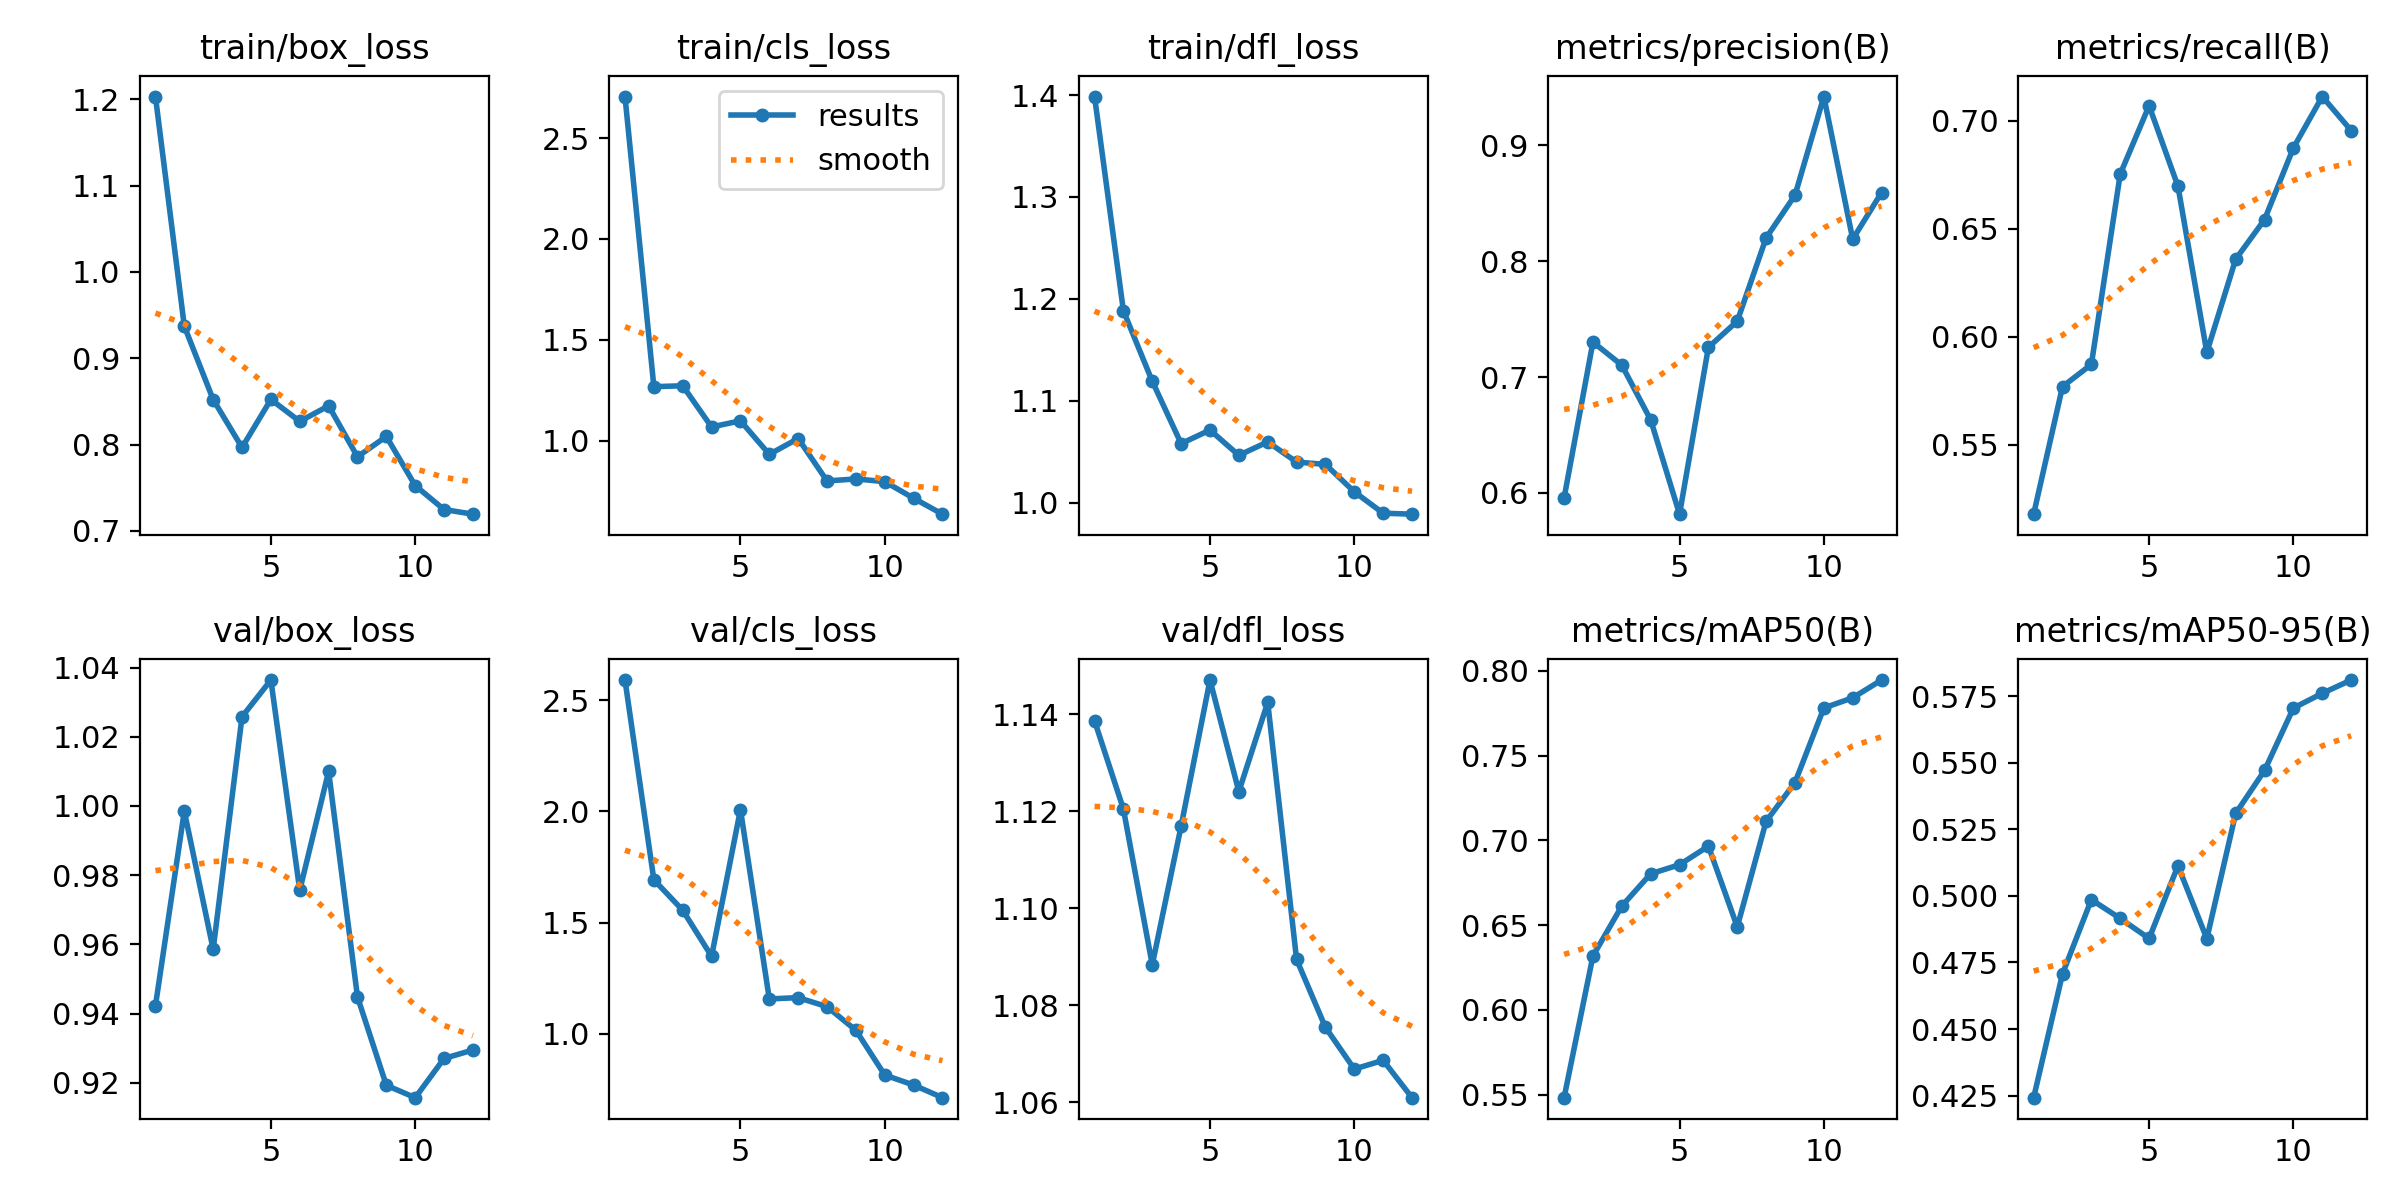

Data behind this chart, as committed beside it:
epoch, train/box_loss, train/cls_loss, train/dfl_loss, metrics/precision(B), metrics/recall(B), metrics/mAP50(B), metrics/mAP50-95(B), val/box_loss, val/cls_loss, val/dfl_loss, lr/pg0, lr/pg1, lr/pg2
1, 1.203, 2.706, 1.399, 0.5956, 0.5179, 0.5482, 0.4242, 0.9422, 2.59, 1.139, 0.0001143, 0.0001143, 0.0001143
2, 0.9371, 1.268, 1.188, 0.7302, 0.5769, 0.6318, 0.4707, 0.9985, 1.692, 1.12, 0.0002229, 0.0002229, 0.0002229
3, 0.8521, 1.272, 1.119, 0.7102, 0.5872, 0.6613, 0.4986, 0.9586, 1.555, 1.088, 0.0003102, 0.0003102, 0.0003102
4, 0.7966, 1.068, 1.058, 0.663, 0.6753, 0.6803, 0.4915, 1.026, 1.348, 1.117, 0.0003764, 0.0003764, 0.0003764
5, 0.8522, 1.098, 1.071, 0.5815, 0.7069, 0.6856, 0.484, 1.036, 2.008, 1.147, 0.0004213, 0.0004213, 0.0004213
6, 0.8268, 0.9322, 1.046, 0.7257, 0.6696, 0.6966, 0.5113, 0.9756, 1.157, 1.124, 0.000445, 0.000445, 0.000445
7, 0.8448, 1.01, 1.06, 0.7482, 0.5928, 0.649, 0.4839, 1.01, 1.163, 1.142, 0.0004474, 0.0004474, 0.0004474
8, 0.7858, 0.8002, 1.04, 0.8202, 0.6359, 0.7113, 0.5309, 0.9448, 1.122, 1.089, 0.0004287, 0.0004287, 0.0004287
9, 0.8093, 0.8102, 1.038, 0.857, 0.6542, 0.7341, 0.5471, 0.9193, 1.016, 1.075, 0.0003887, 0.0003887, 0.0003887
10, 0.7524, 0.7968, 1.011, 0.9422, 0.6874, 0.7781, 0.5705, 0.9157, 0.8147, 1.067, 0.0003275, 0.0003275, 0.0003275
11, 0.7247, 0.7145, 0.9897, 0.819, 0.7111, 0.7841, 0.576, 0.927, 0.7699, 1.069, 0.0002451, 0.0002451, 0.0002451
12, 0.7193, 0.6354, 0.9888, 0.8593, 0.6954, 0.7946, 0.581, 0.9294, 0.713, 1.061, 0.0001322, 0.0001322, 0.0001322
